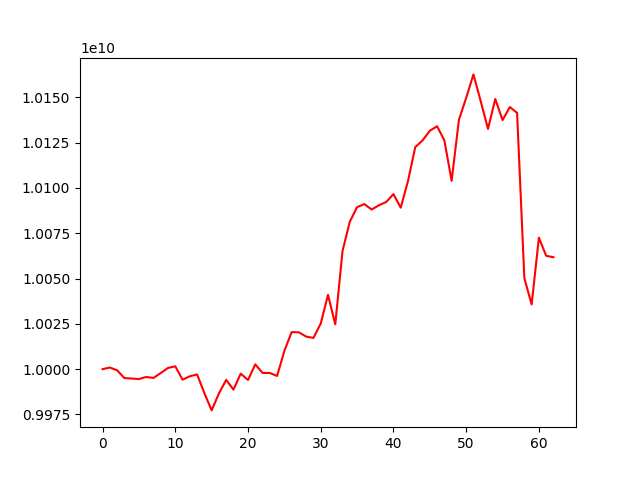

The table this chart was drawn from, first rows:
account_value, date, daily_return
10000000000, 2022-06-15, 
10000902135, 2022-06-16, 9.02135184166486e-05
9999388048, 2022-06-17, -0.0001514
9995089759, 2022-06-20, -0.0004299
9994828171, 2022-06-21, -2.6171726491330816e-05
9994543158, 2022-06-22, -2.85159985202732e-05
9995697403, 2022-06-23, 0.0001155
9995150345, 2022-06-24, -5.4729300449363194e-05
9997877077, 2022-06-27, 0.0002728
10000658766, 2022-06-28, 0.0002782
10001596458, 2022-06-29, 9.376301566210721e-05
9994210057, 2022-06-30, -0.0007385
9996072511, 2022-07-01, 0.0001864
9997102849, 2022-07-04, 0.0001031
9986820254, 2022-07-05, -0.001029
9977248172, 2022-07-06, -0.0009585
9986552766, 2022-07-07, 0.0009326
9994107043, 2022-07-08, 0.0007564
9988710611, 2022-07-11, -0.00054
9997536378, 2022-07-12, 0.0008836
9994022969, 2022-07-13, -0.0003514
10002633438, 2022-07-14, 0.0008616
9997932704, 2022-07-15, -0.0004699
9997884247, 2022-07-18, -4.846700139116145e-06
9996263412, 2022-07-19, -0.0001621
10010067690, 2022-07-20, 0.001381
10020451335, 2022-07-21, 0.001037
10020322461, 2022-07-22, -1.2861098327654474e-05
10017968972, 2022-07-25, -0.0002349
10017250008, 2022-07-26, -7.176748513382236e-05
10025174924, 2022-07-27, 0.0007911
10040975488, 2022-07-28, 0.001576
10024742454, 2022-07-29, -0.001617
10065282996, 2022-08-01, 0.004044
10081399630, 2022-08-02, 0.001601
10089415965, 2022-08-03, 0.0007952
10091092480, 2022-08-04, 0.0001662
10088067365, 2022-08-05, -0.0002998
10090437938, 2022-08-08, 0.000235
10092251307, 2022-08-09, 0.0001797
10096600156, 2022-08-10, 0.0004309
10089127569, 2022-08-11, -0.0007401
10103822174, 2022-08-12, 0.001456
10122547327, 2022-08-15, 0.001853
10126218887, 2022-08-16, 0.0003627
10131535546, 2022-08-17, 0.000525
10134034336, 2022-08-18, 0.0002466
10126270268, 2022-08-19, -0.0007661
10103934605, 2022-08-22, -0.002206
10137593429, 2022-08-23, 0.003331
10149703810, 2022-08-24, 0.001195
10162652600, 2022-08-25, 0.001276
10147812486, 2022-08-26, -0.00146
10132570496, 2022-08-29, -0.001502
10149105976, 2022-08-30, 0.001632
10137408145, 2022-08-31, -0.001153
10144647774, 2022-09-05, 0.0007141
10141413117, 2022-09-06, -0.0003189
10050175034, 2022-09-07, -0.008997
10035710404, 2022-09-08, -0.001439
... 3 more rows
